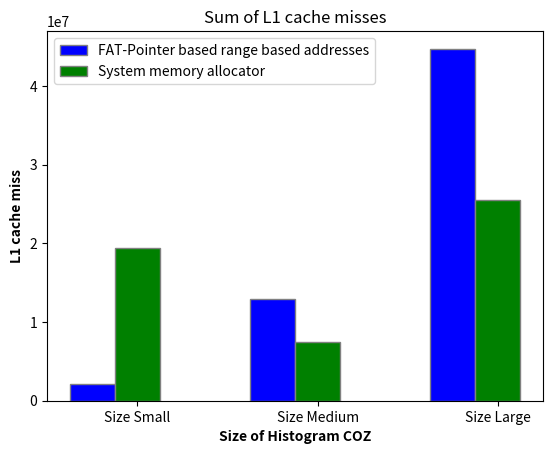

The matplotlib source for this figure:
import matplotlib.pyplot as plt
import numpy as np

dim3_physically_contigous = np.array([2100870])

dmin_3_physically_contigous = sum(dim3_physically_contigous)

dim3_regular = np.array([19384360])

dmin_3_regular = sum(dim3_regular)

dim6_contigous = np.array(np.array([int(x) for x in """7409968
             5549675""".replace('             ',',').replace('\n','').split(",")]))
dim_6_contigous = sum(dim6_contigous)

print(dim_6_contigous)

dim6_regular = np.array(np.array([int(x) for x in """3946380
             3530306""".replace('             ',',').replace('\n','').split(",")]))

dim_6_regular = sum(dim6_regular)

dim40_contigous = np.array(np.array([int(x) for x in """5527931
             8487180
             8358903
             8502471
             9044249
             4808340""".replace('             ',',').replace('\n','').split(",")]))

dim_40_contigous = sum(dim40_contigous)

dim40_regular = np.array(np.array([int(x) for x in """4215408
             4561976
             4696311
             4662084
             4618990
             2799270""".replace('             ',',').replace('\n','').split(",")]))

dim_40_regular = sum(dim40_regular)

# dimentions = ("3-dementions", "6-dementions", "40-dementions")
# comparitors = {
#     'FAT-Pointer based range address': (dmin_3_physically_contigous, dim_6_contigous, dim_40_contigous),
#     'System Allocator': (dmin_3_regular, dim_6_regular, dim_40_regular),
# }

# x = np.arange(len(dimentions))  # the label locations
# width = 0.25  # the width of the bars
# multiplier = 0

# fig, ax = plt.subplots(layout='constrained')

# for attribute, measurement in comparitors.items():
#     offset = width * multiplier
#     rects = ax.bar(x + offset, measurement, width, label=attribute)
#     ax.bar_label(rects, padding=3)
#     multiplier += 1

# # Add some text for labels, title and custom x-axis tick labels, etc.
# ax.set_ylabel('DTLB L1 reads')
# ax.set_title('L1D_TLB')
# ax.set_xticks(x + width, dimentions)
# ax.legend(loc='upper left', ncols=2)
# ax.set_ylim(0, 250)

# plt.show()

# Sample data
categories = ['Size Small', 'Size Medium', 'Size Large']
group_1 = [dmin_3_physically_contigous, dim_6_contigous, dim_40_contigous]
group_2 = [dmin_3_regular, dim_6_regular, dim_40_regular]

# Number of categories
n = len(categories)

# Create a bar width
bar_width = 0.25

# Create an array with the positions of the bars on the x-axis
r1 = np.arange(n)
r2 = [x + bar_width for x in r1]
# r3 = [x + bar_width for x in r2]

# Create the grouped bar graph
plt.bar(r1, group_1, color='b', width=bar_width, edgecolor='grey', label='FAT-Pointer based range based addresses')
plt.bar(r2, group_2, color='g', width=bar_width, edgecolor='grey', label='System memory allocator')
# plt.bar(r3, group_3, color='r', width=bar_width, edgecolor='grey', label='Group 3')

# Add xticks on the middle of the grouped bars
plt.xlabel('Size of Histogram COZ', fontweight='bold')
plt.xticks([r + bar_width for r in range(n)], categories)

# Add labels and title
plt.ylabel('L1 cache miss', fontweight='bold')
plt.title('Sum of L1 cache misses')

# Add a legend
plt.legend()

# Show the plot
# plt.show()
plt.savefig('l1-miss-Histogram.png')